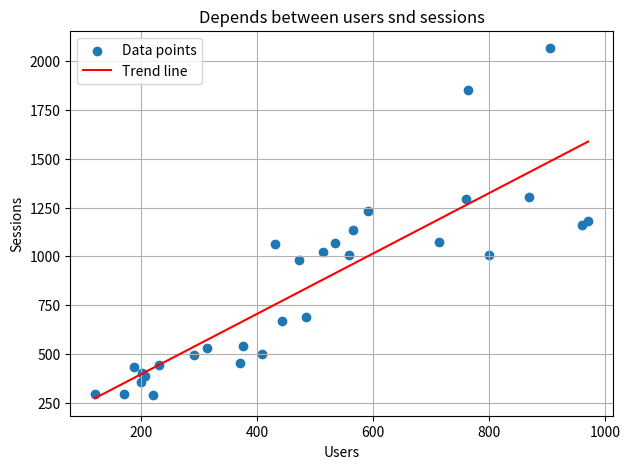

This figure's Python source:
# Потрібно проаналізувати взаємозв'язок між користувачами, сесіями та виручкою за днями. Усе
# необхідно запрограмувати в Python з використанням pandas, Numpy i Matplotlib.
# Сформуйте таблицю мінімум на 30 днів із колонками "date", "users", "sessions", "revenue".
# Розрахуйте кореляційну матрицю для цих метрик.
# Побудуйте діаграми розсіювання для пар: users-sessions, users-revenue, sessions-revenue.
# Побудуйте лінійний графік "revenue" за датами.
# Виведіть матрицю та всі графіки.

import numpy as np
import pandas as pd
import matplotlib.pyplot as plt

np.random.seed(42)
dates = pd.date_range("2026-01-01", periods=30)

users = np.random.randint(100,1000,30)

sessions = users * np.random.uniform(1.2,2.5,30)
revenue = sessions * np.random.uniform(5,15,30)

df = pd.DataFrame({
    'date': dates,
    'users' : users,
    'sessions': sessions.astype(int),
    'revenue': revenue.round(2)
})

print(df)

correlation = df[['users', 'sessions', 'revenue']].corr()
print("\n Correlation matrix: ")
print(correlation.round(3))

#  users-session
plt.figure(figsize=(7,5))
plt.scatter(df['users'], df['sessions'], label='Data points')

k, b = np.polyfit(df['users'], df['sessions'],1)
x = np.linspace(df['users'].min(), df['users'].max(), 100)
y = k*x + b
plt.plot(x,y, color='red', label='Trend line')
plt.title("Depends between users snd sessions")
plt.xlabel('Users')
plt.ylabel('Sessions')
plt.legend()
plt.grid()
plt.show()
